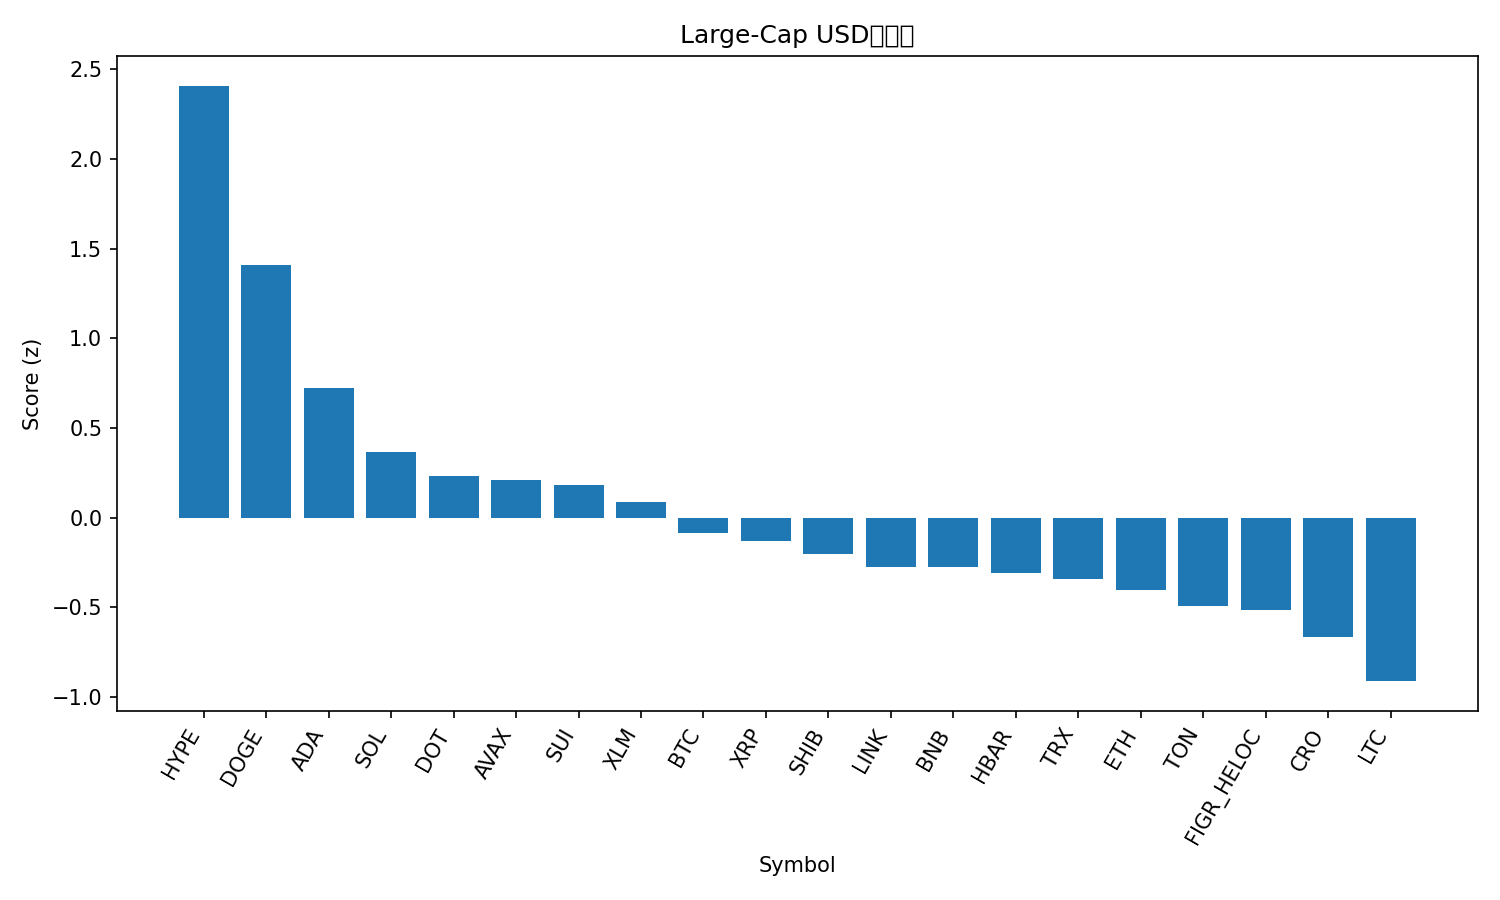

Source data for this figure (header and first rows):
rank, name, symbol, price, pct_1h, pct_24h, pct_7d, pct_1h_vs_btc, pct_24h_vs_btc, pct_7d_vs_btc, market_cap_rank, market_cap, volume_usd, score
1, Hyperliquid, HYPE, 49.83, 1.468, 6.81, 12.54, 1.305, 6.274, 9.081, 16, 13481497165, 290221948, 2.408
2, Dogecoin, DOGE, 0.2321, 0.211, 7.064, 11.01, 0.04768, 6.528, 7.555, 9, 35019403100, 2643300921, 1.409
3, Cardano, ADA, 0.8418, 0.8338, 1.988, 5.123, 0.6705, 1.452, 1.668, 11, 30726439197, 1179267791, 0.7241
4, Solana, SOL, 207.4, 0.2749, 2.489, 4.519, 0.1117, 1.954, 1.063, 6, 112315222713, 5196497195, 0.3662
5, Polkadot, DOT, 4.01, -0.4817, 4.038, 9.326, -0.645, 3.502, 5.871, 35, 6105518091, 404675985, 0.2338
6, Avalanche, AVAX, 24.77, 0.3349, 0.7594, 7.679, 0.1716, 0.2236, 4.224, 23, 10462673430, 404426704, 0.212
7, Sui, SUI, 3.4, 0.3497, 0.7618, 6.7, 0.1864, 0.226, 3.245, 19, 12136570961, 695037832, 0.1842
8, Stellar, XLM, 0.3634, 0.09559, 1.83, 4.594, -0.06769, 1.294, 1.138, 22, 11528633373, 182142629, 0.08785
9, Bitcoin, BTC, 111126, 0.1633, 0.5358, 3.455, 0.0, 0.0, 0.0, 1, 2213688404048, 24943111244, -0.08575
10, XRP, XRP, 2.88, -0.2993, 2.1, 5.332, -0.4625, 1.564, 1.877, 3, 171679319689, 4167578290, -0.1269
11, Shiba Inu, SHIB, 1.253e-05, -0.1057, 1.21, 4.212, -0.269, 0.6738, 0.7563, 31, 7380604179, 150772805, -0.1997
12, Chainlink, LINK, 22.47, 0.2303, 0.7048, -1.726, 0.06699, 0.1689, -5.181, 13, 15240501433, 541871618, -0.2743
13, BNB, BNB, 873.9, -0.0666, 0.9751, 2.612, -0.2299, 0.4392, -0.8429, 5, 121650566972, 1077947356, -0.2749
14, Hedera, HBAR, 0.2203, -0.02044, 0.4858, 3.099, -0.1837, -0.05005, -0.356, 25, 9344463965, 145117370, -0.3107
15, TRON, TRX, 0.3317, 0.05215, 1.085, -1.665, -0.1111, 0.5489, -5.12, 10, 31403674446, 893188508, -0.3415
16, Ethereum, ETH, 4296, 0.1436, 0.21, -2.249, -0.01963, -0.3258, -5.704, 2, 518813930407, 16449354443, -0.4046
17, Toncoin, TON, 3.09, -0.01253, 0.2505, -0.3571, -0.1758, -0.2853, -3.812, 30, 7944929045, 37118792, -0.4927
18, Figure Heloc, FIGR_HELOC, 1.0, 0.0, 0.0, 0.0, -0.1633, -0.5358, -3.455, 18, 12312684309, 18860, -0.5135
19, Cronos, CRO, 0.2575, 0.6279, -2.161, -6.102, 0.4647, -2.697, -9.558, 27, 8655450495, 58950752, -0.6675
20, Litecoin, LTC, 112.5, -0.5472, -0.8891, 4.615, -0.7105, -1.425, 1.159, 28, 8583465947, 495065010, -0.9107
21, Bitcoin Cash, BCH, 593.9, -1.132, -0.9093, 11.63, -1.295, -1.445, 8.179, 20, 11834115201, 198556911, -1.082
